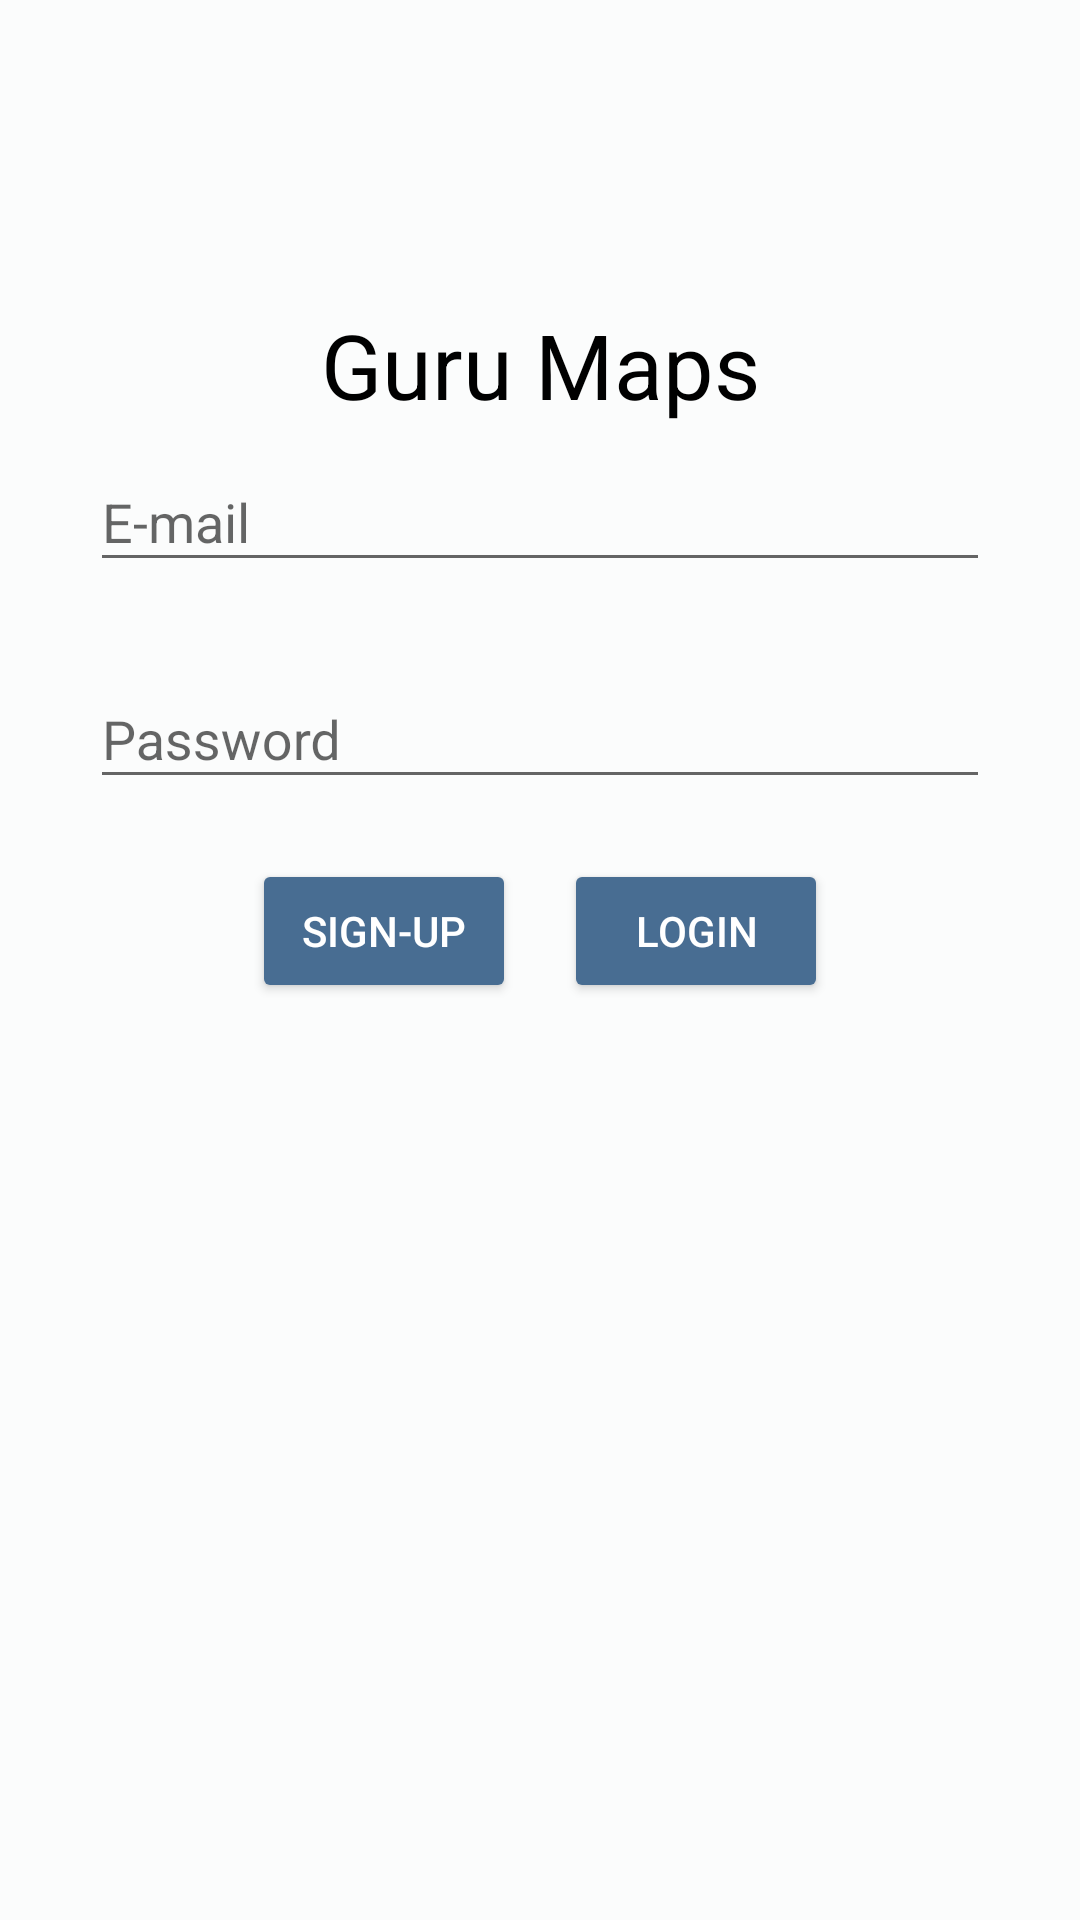

Here is an Android app screen rendered from its layout file. Give the layout XML and the strings, colors and styles it references.
<!-- AndroidManifest.xml: application theme AppTheme -->
<!-- res/layout/activity_login.xml -->
<?xml version="1.0" encoding="utf-8"?>
<android.support.constraint.ConstraintLayout xmlns:android="http://schemas.android.com/apk/res/android"
    xmlns:app="http://schemas.android.com/apk/res-auto"
    xmlns:tools="http://schemas.android.com/tools"
    android:layout_width="match_parent"
    android:layout_height="match_parent"
    android:background="#fbfcfc"
    tools:context="com.faroukelkhayat.gurugoapp.LoginActivity">

    <TextView
        android:id="@+id/guruMapsTextView"
        android:layout_width="wrap_content"
        android:layout_height="wrap_content"
        android:text="@string/guruMaps"
        android:textColor="#000000"
        android:textSize="30sp"
        app:layout_constraintBottom_toTopOf="@+id/mapImage"
        app:layout_constraintEnd_toEndOf="parent"
        app:layout_constraintStart_toStartOf="parent" />

    <ImageView
        android:id="@+id/mapImage"
        android:layout_width="wrap_content"
        android:layout_height="wrap_content"
        app:layout_constraintBottom_toTopOf="@+id/guideline"
        app:layout_constraintEnd_toEndOf="parent"
        app:layout_constraintStart_toStartOf="parent"
        app:srcCompat="@drawable/ic_map_black_48dp" />
    <android.support.design.widget.TextInputLayout
        android:id="@+id/emailTextInputLayout"
        android:layout_width="300dp"
        android:layout_height="wrap_content"
        app:layout_constraintEnd_toEndOf="parent"
        app:layout_constraintStart_toStartOf="parent"
        app:layout_constraintTop_toTopOf="@id/guideline">

        <android.support.design.widget.TextInputEditText
            android:id="@+id/emailTextInputEditText"
            android:layout_width="match_parent"
            android:layout_height="wrap_content"
            android:inputType="textEmailAddress"
            android:hint="@string/email" />
    </android.support.design.widget.TextInputLayout>

    <android.support.design.widget.TextInputLayout
        android:id="@+id/passwordTextInputLayout"
        android:layout_width="300dp"
        android:layout_height="wrap_content"
        android:layout_marginTop="20dp"
        app:layout_constraintEnd_toEndOf="parent"
        app:layout_constraintStart_toStartOf="parent"
        app:layout_constraintTop_toBottomOf="@+id/emailTextInputLayout">

        <android.support.design.widget.TextInputEditText
            android:id="@+id/passLoginEditText"
            android:layout_width="match_parent"
            android:layout_height="wrap_content"
            android:hint="@string/password"
            android:inputType="textPassword" />
    </android.support.design.widget.TextInputLayout>

    <android.support.constraint.Guideline
        android:id="@+id/guideline"
        android:layout_width="wrap_content"
        android:layout_height="wrap_content"
        android:orientation="horizontal"
        app:layout_constraintGuide_percent="0.22113504" />


    <android.support.v7.widget.AppCompatButton
        android:id="@+id/signupBtn"
        android:layout_width="wrap_content"
        android:layout_height="wrap_content"
        android:layout_marginTop="20dp"
        android:layout_marginEnd="20dp"
        android:layout_marginRight="20dp"
        android:text="@string/signup"
        android:textColor="#FFFFFF"
        app:backgroundTint="#486d92"
        app:layout_constraintTop_toBottomOf="@+id/passwordTextInputLayout"
        app:layout_constraintStart_toStartOf="parent"
        app:layout_constraintEnd_toEndOf="@+id/loginBtn"/>

    <android.support.v7.widget.AppCompatButton
        android:id="@+id/loginBtn"
        android:layout_width="wrap_content"
        android:layout_height="wrap_content"
        android:layout_marginTop="20dp"
        android:layout_marginStart="20dp"
        android:layout_marginLeft="20dp"
        android:text="@string/login"
        android:onClick="loginUser"
        android:textColor="#FFFFFF"
        app:backgroundTint="#486d92"
        app:layout_constraintTop_toBottomOf="@id/passwordTextInputLayout"
        app:layout_constraintStart_toStartOf="@+id/signupBtn"
        app:layout_constraintEnd_toEndOf="parent"/>


</android.support.constraint.ConstraintLayout>
<!-- resources referenced by this layout -->
<resources>
  <string name="email">E-mail</string>
  <string name="guruMaps">Guru Maps</string>
  <string name="login">Login</string>
  <string name="password">Password</string>
  <string name="signup">Sign-Up</string>
  <style name="AppTheme" parent="Theme.AppCompat.Light.DarkActionBar">
          
          <item name="colorPrimary">@color/colorPrimary</item>
          <item name="colorPrimaryDark">@color/colorPrimaryDark</item>
          <item name="colorAccent">@color/colorAccent</item>
      </style>
  <color name="colorPrimary">#0097A7</color>
  <color name="colorPrimaryDark">#007885</color>
  <color name="colorAccent">#ff8000</color>
</resources>
